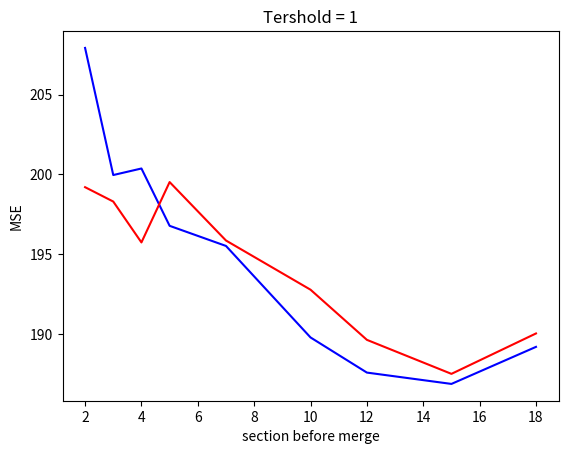
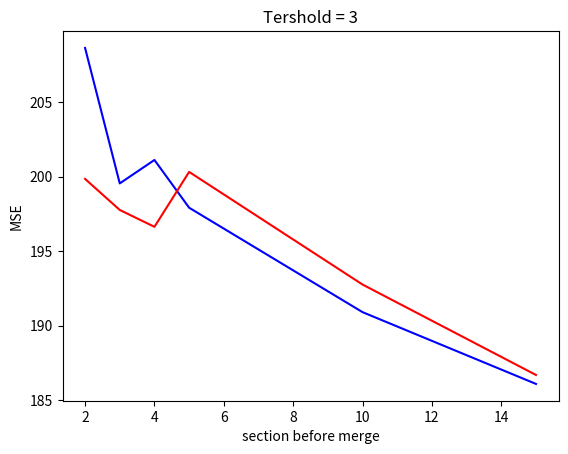
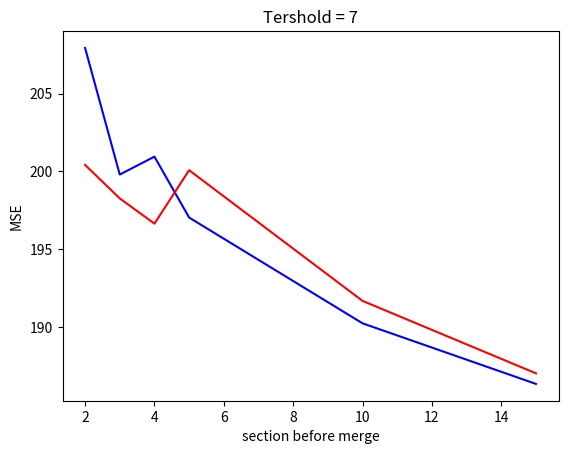
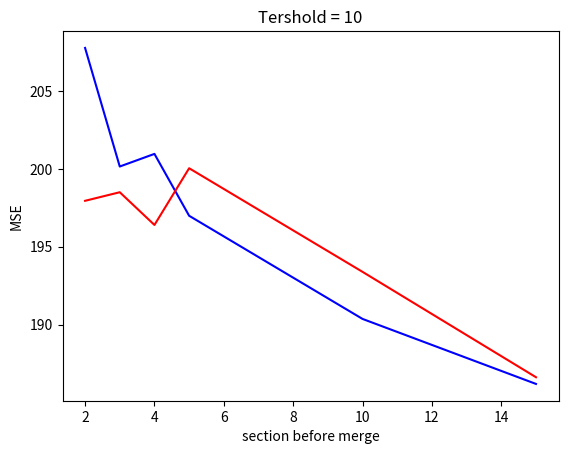

The matplotlib source for these figures, in order:
import matplotlib.pyplot as plt
import numpy as np
import pandas as pd

plt.figure('1')
x = [2, 3, 4, 5, 7, 10, 12, 15, 18]
org = [207.92, 199.96, 200.37, 196.78, 195.52, 189.79, 187.59, 186.88, 189.20]
pro = [199.20, 198.30, 195.74, 199.52, 195.86, 192.78, 189.64, 187.51, 190.04]
plt.title('Tershold = 1')
plt.plot(x, org, "b")
plt.plot(x, pro, 'r')
plt.xlabel('section before merge')
plt.ylabel('MSE')
plt.savefig('1.png')

plt.figure('3')
x = [2, 3, 4, 5, 10, 15]
org = [208.62, 199.54, 201.11, 197.91, 190.91, 186.10]
pro = [199.84, 197.76, 196.63, 200.31, 192.76, 186.70]
plt.title('Tershold = 3')
plt.plot(x, org, "b")
plt.plot(x, pro, 'r')
plt.xlabel('section before merge')
plt.ylabel('MSE')
plt.savefig('3.png')

plt.figure('7')
x = [2, 3, 4, 5, 10, 15]
org = [207.93, 199.80, 200.95, 197.04, 190.25, 186.36]
pro = [200.42, 198.27, 196.65, 200.08, 191.69, 187.04]
plt.title('Tershold = 7')
plt.plot(x, org, "b")
plt.plot(x, pro, 'r')
plt.xlabel('section before merge')
plt.ylabel('MSE')
plt.savefig('7.png')
plt.figure('10')

x = [2, 3, 4, 5, 10, 15]
org = [207.76, 200.15, 200.96, 196.99, 190.37, 186.20]
pro = [197.95, 198.50, 196.4, 200.04, 193.39, 186.63]
plt.title('Tershold = 10')
plt.plot(x, org, "b")
plt.plot(x, pro, 'r')
plt.xlabel('section before merge')
plt.ylabel('MSE')
plt.savefig('10.png')
